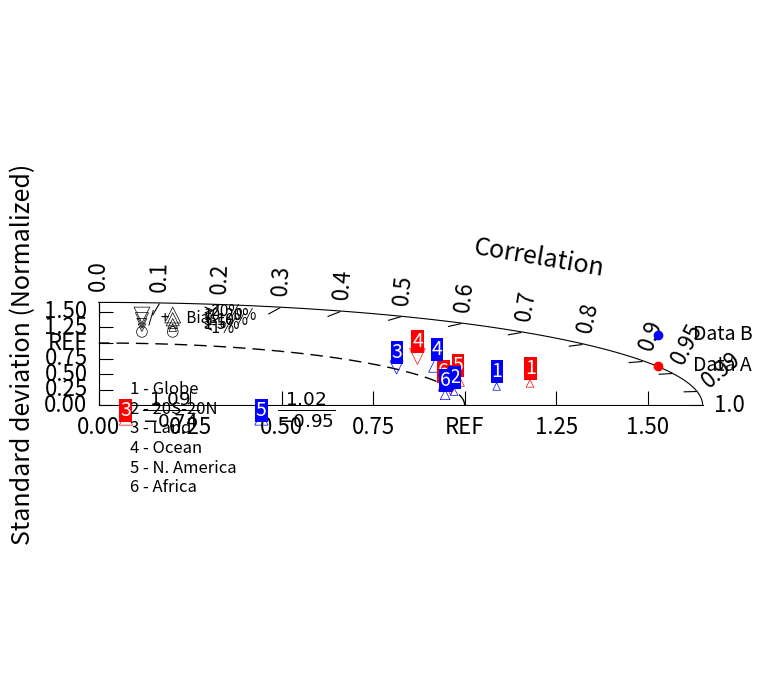

This figure's Python source:
import numpy as np
import matplotlib.pyplot as plt


class TaylorDiagram(object):
    """Taylor Diagram.

    Taylor diagrams provide a visual framework for comparing a suite of variables from one or more test data sets to
    one or more reference data sets. Commonly, the test data sets are model experiments while the reference data set
    is a control experiment or some reference observations (eg, ECMWF Reanalyses). Generally, the plotted values are
    derived from climatological monthly, seasonal or annual means. Because the different variables (eg:
    precipitation, temperature) may have widely varying numerical values, the results are normalized by the reference
    variables. The ratio of the normalized variances indicates the relative amplitude of the model and observed
    variations.

    References
    ----------
    - https://validate-climate-model-validation.readthedocs.io/en/latest/_modules/validate/taylor.html
    - https://matplotlib.org/stable/gallery/axisartist/demo_floating_axes.html#sphx-glr-gallery-axisartist-demo-floating-axes-py
    - https://www.ncl.ucar.edu/Applications/taylor.shtml
    """

    def __init__(self,
                 refstd=1,
                 fig=None,
                 rect=111,
                 label='REF',
                 stdRange=(0, 1.65),
                 stdLevel=np.arange(0, 1.51, 0.25)):
        """Create base Taylor Diagram.

        Parameters
        ----------
        refstd : float, optional
            reference standard deviation

        fig : matplotlib.figure.Figure, optional
            Optional input figure. Default is None

        rect : int, optional
            Optional subplot definition

        label : string, optional
            Optional reference label string indentifier

        stdRange : Tuple, optional
            Optional stddev axis extent

        stdLevel : list, optional
            Optional list of tick locations for stddev axis
        """

        from matplotlib.projections import PolarAxes
        import mpl_toolkits.axisartist.floating_axes as fa
        import mpl_toolkits.axisartist.grid_finder as gf

        # Pull and set optional constructor variables
        # Set figure
        self.fig = fig
        if fig is None:
            self.fig = plt.figure(figsize=(8, 8))

        # Reference standard deviation
        self.refstd = refstd

        # Standard deviation axis extent (in units of reference stddev)
        self.smin = stdRange[0]
        self.smax = stdRange[1]

        # Set polar transform
        tr = PolarAxes.PolarTransform()

        # Set correlation labels
        rlocs = np.concatenate((np.arange(10) / 10., [0.95, 0.99, 1]))
        tlocs = np.arccos(rlocs)  # Conversion to polar angles
        gl1 = gf.FixedLocator(tlocs)  # Positions
        tf1 = gf.DictFormatter(dict(list(zip(tlocs, list(map(str, rlocs))))))

        # Set standard deviation labels
        gl2 = gf.FixedLocator(stdLevel)

        # format each label with 2 decimal places
        format_string = list(map(lambda x: "{0:0.2f}".format(x), stdLevel))
        index = np.where(stdLevel == self.refstd)[0][0]
        format_string[index] = label
        tf2 = gf.DictFormatter(dict(list(zip(stdLevel, format_string))))

        # Use customized GridHelperCurveLinear to define curved axis
        ghelper = fa.GridHelperCurveLinear(
            tr,
            extremes=(
                0,
                np.pi / 2,  # 1st quadrant only
                self.smin,
                self.smax),
            grid_locator1=gl1,
            tick_formatter1=tf1,
            grid_locator2=gl2,
            tick_formatter2=tf2)

        # Create graphical axes
        ax = fa.FloatingSubplot(self.fig, rect, grid_helper=ghelper)
        self.fig.add_subplot(ax)

        # Adjust axes for Correlation
        ax.axis["top"].set_axis_direction("bottom")  # "Angle axis"
        ax.axis["top"].toggle(ticklabels=True, label=True)
        ax.axis["top"].major_ticklabels.set_axis_direction("right")
        ax.axis["top"].label.set_axis_direction("top")
        ax.axis["top"].label.set_text("Correlation")

        # Standard deviation ("X axis")
        ax.axis["left"].set_axis_direction("bottom")

        # Standard deviation ("Y axis")
        ax.axis["right"].set_axis_direction("top")
        ax.axis["right"].toggle(ticklabels=True, label=True)
        ax.axis["right"].major_ticklabels.set_axis_direction("left")
        ax.axis["right"].label.set_text("Standard deviation (Normalized)")

        # Set font sizes, tick sizes, and padding
        ax.axis['top', 'right'].label.set_fontsize(18)
        ax.axis['top', 'right', 'left'].major_ticklabels.set_fontsize(16)
        ax.axis['top', 'right', 'left'].major_ticks.set_ticksize(10)
        ax.axis['top', 'right', 'left'].major_ticklabels.set_pad(8)
        ax.axis['top', 'right'].label.set_pad(6)

        # Bottom axis is not needed
        ax.axis["bottom"].set_visible(False)

        self._ax = ax  # Graphical axes
        self.ax = ax.get_aux_axes(tr)  # Polar coordinates

        # Add reference point stddev contour
        t = np.linspace(0, np.pi / 2)
        r = np.zeros_like(t) + self.refstd
        h, = self.ax.plot(t,
                          r,
                          linewidth=1,
                          linestyle=(0, (9, 5)),
                          color='black',
                          zorder=1)
        
        # Set aspect ratio
        self.ax.set_aspect('equal')

        # Store the reference line
        self.referenceLine = h

        # Collect sample points for latter use (e.g. legend)
        self.modelMarkerSet = []
        
        # Set number for models outside axes
        self.modelOutside = -1
        
    def _biasToMarkerSize(self, bias):
        """Internal helper function to return integer marker size 
        and string marker symbol based on input bias"""

        ab = abs(bias)
        if ab > 20:
            marker_size = 130
        elif ab > 10 and ab <= 20:
            marker_size = 90
        elif ab > 5 and ab <= 10:
            marker_size = 50
        elif ab > 1 and ab <= 5:
            marker_size = 30
        else:
            marker_size = 60
        
        if ab <= 1:
            marker_symbol = 'o'
        elif bias > 0:
            marker_symbol = '^'
        else:
            marker_symbol = 'v'
    
        return marker_size, marker_symbol

    def add_model_set(self,
                      stddev,
                      corrcoef,
                      fontsize=14,
                      xytext=(-5, 7),
                      annotate_on=True,
                      model_outlier_on=False,
                      percent_bias_on=False,
                      bias_array=None,
                      *args,
                      **kwargs):
        """Add a model set (*stddev*, *corrcoeff*) to the Taylor diagram. NCL-
        style model markers and labels are achieved through Matplotlib markers
        and annotations. *xytext* argument can be used to adjust the
        positioning of the label relative to the markers if *annotate_on*
        argument is set to True.

        Parameters
        ----------
        stddev : array-like, list, float
            An array of vertical coordinates of the data points that denote the standard deviation

        corrcoef : array-like, list, float
            An array of horizontal coordinates of the data points that denote correlation
            Input should have the same size as *stddev*

        fontsize : float, optional, default to 14
            Fonsize of marker labels. This argument is suplied to `matplotlib.axes.Axes.annotate` command

        xytext : (float, float), optional, default to (-5,7)
            The position (x, y) to place the marker label at. The coordinate system is set to pixels.
            This argument is supplied to `matplotlib.axes.Axes.annotate` command.

        annotate_on : boolean, optional, default to True
            Determine whether model labels are added
            
        model_outlier_on : boolean, optional, default to False
            If True, models with negative correlations and standard deviations > TaylorDiagram.smax(default to 1.65)
            are plotted as text at the bottom of the figure; if False, all models are plotted
            according to *stddev* and *corrcoef*
        
        percent_bias_on : boolean, optional, default to False
            If True, model marker and marker size is plotted based on *bias_array*
            
        bias_array : array-like, list, float, optional, default to None
            If this is given, it is used to determine individual marker size and marker style internally.
            Input should have the same size as *stddev* and *corrcoef*

        *args* and *kwargs* are directly propagated to the `matplotlib.axes.Axes.scatter` command.


        Returns
        -------
        modelTexts, modelset : array of matplotlib.text.Annotation,
                               array of matplotlib.collections.PathCollection
            A list of text objects representing model labels, and
            a list of sets of markers representing sets of models
        """
        
        # Convert to np arrays and make copies
        np_std = np.array(stddev)
        np_corr = np.array(corrcoef)
        std_plot = np_std
        corr_plot = np_corr
        
        # Create a dictionary of key: std, value: annotated number
        stdAndNumber = dict(zip(np_std, range(1, len(np_std)+1)))
        
        # If percent_bias_on is True, check inputted arguments
        if percent_bias_on:
            if bias_array is None:
                raise AttributeError("bias_array argument cannot be None if percent_bias_on is True")
            if kwargs.get("s") or kwargs.get("marker"):
                raise AttributeError("Do not input s and marker arguments when percent_bias_on is True")
            else:
                bias_plot = np.array(bias_array)
        
        # if model_outlier_on is True, split all input datasets into models
        # inside taylor diagram and outlier models
        if model_outlier_on:       
            # Create a list of boolean conditions
            cond = np.logical_and(np_std <= self.smax, np_corr >= self.smin)

            std_plot = np_std[cond]
            corr_plot = np_corr[cond]
            std_outlier = np_std[np.bitwise_not(cond)]
            corr_outlier = np_corr[np.bitwise_not(cond)]
            if percent_bias_on:
                bias_plot = bias_plot[cond]
                bias_outlier = np.array(bias_array)[np.bitwise_not(cond)]
        
        # Add model markers inside taylor diagram
        if not percent_bias_on:           
            modelset = self.ax.scatter(
                np.arccos(corr_plot), std_plot,  # theta, radius
                *args, **kwargs)
        else:
            for i in range(len(corr_plot)):
                size, marker = self._biasToMarkerSize(bias_plot[i])
                modelset = self.ax.scatter(
                    np.arccos(corr_plot)[i], # theta
                    std_plot[i],  # radius
                    s = size,
                    marker = marker,
                    *args, **kwargs)
                
        # grab color
        color = kwargs.get('color')
        if color is None:
            color = kwargs.get('edgecolors')
            if color is None:
                color = kwargs.get('facecolors')
            
        # Add modelset to modelMarkerSet for legend handles
        if not percent_bias_on:
            self.modelMarkerSet.append(modelset)
        else:
            label = kwargs.get('label')
            if percent_bias_on:
                handle = plt.scatter(1,2,color=color, label=label)
                self.modelMarkerSet.append(handle)

        # Annotate model markers if annotate_on is True
        if annotate_on:
            # Initialize empty array that will be filled with model label text objects and returned
            modelTexts = []
            
            for std, corr in zip(std_plot, corr_plot):
                label = str(stdAndNumber[std])
                textObject = self.ax.annotate(
                    label, 
                    (np.arccos(corr), std),
                    fontsize=fontsize,
                    color=color,
                    textcoords="offset pixels",
                    xytext=xytext)
                modelTexts.append(textObject)
        
        # Plot outlier model stats
        if model_outlier_on:
            if len(std_outlier)>0:
                for std, corr in zip(std_outlier, corr_outlier):
                    self.modelOutside += 1 # outlier model number increases
                    
                    # Plot markers
                    if not percent_bias_on: 
                        self.ax.scatter(0.054+self.modelOutside*0.22, -0.115,
                                        *args,**kwargs,
                                        clip_on=False,
                                        transform=self.ax.transAxes)
                    else:
                        for i in range(len(bias_outlier)):
                            size, marker = self._biasToMarkerSize(bias_outlier[i])
                            self.ax.scatter(0.054+self.modelOutside*0.22, -0.115,
                                            *args,**kwargs,
                                            s=size,
                                            marker=marker,
                                            clip_on=False,
                                            transform=self.ax.transAxes)
                    # Plot labels
                    textObject = self.ax.text(
                                0.045+self.modelOutside*0.22, -0.09,
                                str(stdAndNumber[std]),
                                fontsize=fontsize,
                                transform=self.ax.transAxes)
                    modelTexts.append(textObject)
                    
                    # Plot std against corr in the form of fraction
                    self.ax.text(0.08+self.modelOutside*0.22, -0.11,
                                  r'$\frac{%.2f}{%.2f}$' % (std, corr),
                                  fontsize=19, transform=self.ax.transAxes)
                
        return modelTexts, modelset

    def add_xgrid(self,
                  arr,
                  color='lightgray',
                  linestyle=(0, (9, 5)),
                  linewidth=0.5,
                  **kwargs):
        """Add gridlines to the X axis (correlation) specified by array *arr*

        Parameters
        ----------
        arr : array-like, list, float
            An array of horizontal coordinates of the data points that denote correlation

        color : str, optional, default to "lightgray"
            Color of the gridline

        linestyle : {'-', '--', '-.', ':', '', (offset, on-off-seq), ...}, optional, default to (0, (9,5))
            See matplotlib Linestyle examples

        linewidth : float, optional, default to 0.5
            Set the line width in points

        kwargs are directly propagated to the `matplotlib.axes.Axes.vlines` command.

        Returns
        -------
        None
        """

        for value in arr:
            self.ax.vlines([np.arccos(value)],
                           ymin=self.smin,
                           ymax=self.smax,
                           color=color,
                           linestyle=linestyle,
                           linewidth=linewidth,
                           **kwargs)

    def add_ygrid(self,
                  arr,
                  color='lightgray',
                  linestyle=(0, (9, 5)),
                  linewidth=1,
                  **kwargs):
        """Add gridlines (radii) to the Y axis (standard deviation) specified
        by array *arr*

        Parameters
        ----------
        arr : array-like, list, float
            An array of vertical coordinates of the data points that denote standard deviation

        color : str, optional, default to "lightgray"
            Color of the gridline

        linestyle : {'-', '--', '-.', ':', '', (offset, on-off-seq), ...}, optional, default to (0, (9,5))
            See matplotlib Linestyle examples

        linewidth : float, optional, default to 1
            Set the line width in points

        *kwargs* are directly propagated to the `matplotlib.axes.Axes.plot` command.

        Returns
        -------
        None
        """
        t = np.linspace(0, np.pi / 2)
        for value in arr:
            r = np.zeros_like(t) + value
            h, = self.ax.plot(t,
                              r,
                              color=color,
                              linestyle=linestyle,
                              linewidth=linewidth,
                              **kwargs)

    def add_grid(self, *args, **kwargs):
        """Add a grid.

        Parameters
        ----------

        *args* and *kwargs* are propagated to `matplotlib.axes.Axes.grid`
        """
        self._ax.grid(*args, **kwargs)

    def add_contours(self, levels=5, **kwargs):
        """Add constant centered RMS difference contours.

        Parameters
        ----------
        levels : int or array-like, optional, default to 5
            Determines the number and positions of the contour lines

        *args* and *kwargs* are propagated to `matplotlib.axes.Axes.contour`

        Returns
        -------
        QuadContourSet
        """
        # Return coordinate matrices from coordinate vectors
        rs, ts = np.meshgrid(np.linspace(self.smin, self.smax),
                             np.linspace(0, np.pi / 2))

        # Compute centered RMS difference
        rms = np.sqrt(self.refstd**2 + rs**2 -
                      2 * self.refstd * rs * np.cos(ts))

        # Create contour lines
        contours = self.ax.contour(ts, rs, rms, levels, **kwargs)

        return contours

    def add_model_name(self,
                       namearr,
                       x_loc=0.1,
                       y_loc=0.31,
                       verticalalignment='top',
                       fontsize=13,
                       **kwargs):
        """Add texts of model names.

        The coordinate system of the Axes(transAxes) is used for more intuitive positioning of the texts.
        (x_loc=0, y_loc=0) is bottom left of the axes, and (x_loc=1, y_loc=1) is top right of the axes.

        Parameters
        ----------
        namearr : array-like
            List of model names

        x_loc : float, optional, default to 0.1
            x component of text position

        y_loc : float, optional, default to 0.31
            y component of text position

        verticalalignment : str, optional, default to 'top'
            Vertical alignment. Options: {'center', 'top', 'bottom', 'baseline', 'center_baseline'}

        fontsize : float, optional, default to 13
            Text fontsize

        *kwargs* are directly propagated to the `matplotlib.axes.Axes.text` command

        Return
        ------
        None
        """
        text = [str(i + 1) + ' - ' + namearr[i] for i in range(len(namearr))]
        text = '\n'.join(text)

        self.ax.text(x_loc,
                     y_loc,
                     text,
                     verticalalignment=verticalalignment,
                     fontsize=fontsize,
                     transform=self.ax.transAxes,
                     **kwargs)
        
    def add_bias_legend(self):
        """ Add bias legend to the upper left hand corner.
        """
        text = "-  /  +     Bias\n"
        percent = [">20%", "10-20%", "5-10%", "1-5%", "<1%"]
        
        self.ax.text(0.07,
                     0.92,
                     text,
                     fontsize=11,
                     verticalalignment="top",
                     transform=self.ax.transAxes)
        
        y_loc=0.87
        size=[130, 90, 50, 30, 60]
        marker1 = "v"
        marker2 = "^"
        for i in range(5):
            if i == 4:
                marker1 = "o"
                marker2 = "o"
            self.ax.scatter(0.08, y_loc, s=size[i], marker=marker1,
                            edgecolors='black', facecolors="None",
                            linewidths=0.5,transform=self.ax.transAxes)
            self.ax.scatter(0.13, y_loc, s=size[i], marker=marker2,
                    edgecolors='black', facecolors="None",
                    linewidths=0.5, transform=self.ax.transAxes)
            self.ax.text(0.18, y_loc-0.01, percent[i], fontsize=11,
                         transform=self.ax.transAxes)

            y_loc -= 0.04
            
        

    def add_legend(self,
                   xloc=1.1,
                   yloc=0.95,
                   loc="upper right",
                   fontsize=14,
                   **kwargs):
        """Add a figure legend.

        The coordinate system is Axes(transAxes).
        (x_loc=0, y_loc=0) is bottom left of the axes, and (x_loc=1, y_loc=1) is top right of the axes.

        Parameters
        ----------
        xloc : float, optional, default to 1.1
            x location of legend position, supplied to bbox_to_anchor()

        yloc : float, optional, default to 0.95
            y location of legend position, upplied to bbox_to_anchor().

        loc : str, optional, default to 'upper right'
            See Matplotlib legend documentations

        fontsize : float, optional, default to 14
            Text fontsize

        *kwargs* are directly propagated to the `matplotlib.axes.Axes.legend` command
        *kwargs* are directly propagated to the `matplotlib.pyplot.legend` command.

        Return
        ------
        legend : matplotlib.legend.Legend
            Matplotlib legend object
        """

        if kwargs.get('handles') is None:
            handles = self.modelMarkerSet[::-1]
        if kwargs.get('labels') is None:
            
            labels = [p.get_label() for p in handles]

        legend = self.ax.legend(handles,
                       labels,
                       loc=loc,
                       bbox_to_anchor=(xloc, yloc),
                       fontsize=fontsize,
                       frameon=False)
        return legend

    def add_title(self, maintitle, fontsize=18, y_loc=None, **kwargs):
        """Add a main title.

        Parameters
        ----------
        maintitle : str
            Title text

        fontsize : float, optional
            Text fontsize

        y_loc : float, optional, default to None
            Vertical Axes location. 1.0 is the top.

        *kwargs* are directly propagated to the `matplotlib.axes.Axes.set_title` command.

        Return
        ------
        None
        """

        self._ax.set_title(maintitle, fontsize=fontsize, y=y_loc, **kwargs)

    def set_fontsizes_and_pad(self,
                              ticklabel_fontsize=14,
                              axislabel_fontsize=16,
                              axislabel_pad=8):
        """Reset ticklabel and axis label fontsizes, and axis label padding.

        Parameters
        ----------
        ticklabel_fontsize : float, optional, default to 14
            Fontsize of all tick labels

        axislabel_fontsize : float, optional, default to 16
            Fontsize of axis labels

        axislabel_pad : float, optional, default to 8
            Padding between axis labels and axis

        Return
        ------
        None
        """

        self._ax.axis['top', 'right',
                      'left'].major_ticklabels.set_fontsize(ticklabel_fontsize)
        self._ax.axis['top', 'right'].label.set_fontsize(axislabel_fontsize)
        self._ax.axis['top', 'right'].label.set_pad(axislabel_pad)
        
###############################################################################

def taylor_8():
    # https://www.ncl.ucar.edu/Applications/Scripts/taylor_8.ncl
    
    # Case A                       
    CA_std = [1.230, 0.988, 1.092, 1.172, 1.064, 0.990]
    CA_corr = [0.958, 0.973, -0.740, 0.743, 0.922, 0.950]
    BA = [2.7, -1.5, 17.31, -20.11, 12.5 , 8.341]

    # Case B
    CB_std = [1.129, 0.996, 1.016, 1.134, 1.023, 0.962]
    CB_corr = [0.963, 0.975, 0.801, 0.814, -0.946, 0.984]
    BB = [1.7  , 2.5  ,-17.31, 20.11, 19.5 , 7.341]
    
    # Create a list of model names
    namearr = ["Globe", "20S-20N", "Land", "Ocean", "N. America", "Africa"]
    
    # Create figure and TaylorDiagram instance
    dia = TaylorDiagram()
    
    # Add model sets
    modelTextsA, _ = dia.add_model_set(
        CA_std, CA_corr,
        14, (-5, 9), # mode label fontsize and offset from marker
        model_outlier_on=True,
        percent_bias_on=True,
        bias_array=BA,
        edgecolors='red', # kwargs inputs start
        facecolors='none',
        linewidths=0.5,
        label='Data A')
    modelTextsB, _ = dia.add_model_set(
        CB_std, CB_corr,
        14, (-5, 9), 
        model_outlier_on=True,
        percent_bias_on=True,
        bias_array=BB,
        edgecolors='blue',
        facecolors='none',
        linewidths=0.5,
        label='Data B')
    
    # Change properties of model labels to add bounding boxes
    for txt in modelTextsA:
        txt.set_bbox(dict(facecolor='red', edgecolor='none',
                          pad=0.05, boxstyle='square'))
        txt.set_color('white')
    for txt in modelTextsB:
        txt.set_bbox(dict(facecolor='blue', edgecolor='none',
                          pad=0.05, boxstyle='square'))
        txt.set_color('white')
    
    # Add legned
    dia.add_legend()
    
    # Add model name text
    dia.add_model_name(namearr, 0.06, 0.24, fontsize=12)
    
    # Add bias legend
    dia.add_bias_legend()


if __name__ == "__main__":
    taylor_8()